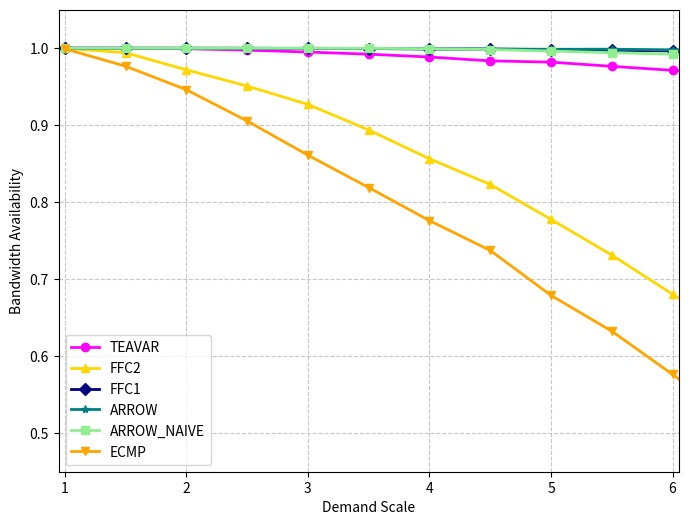

This figure's Python source:
import matplotlib.pyplot as plt
import numpy as np

# 定义数据
demand_scale = np.arange(1, 1 + 0.5 * 13, 0.5)  # 从1开始，每个数据点增加0.5
TEAVAR = [1.0, 0.9999412099905428, 0.9993829981604014, 0.997516361490025, 0.9950282920834728,
          0.9922693861889008, 0.9885629353403604, 0.98355723081907, 0.9819309350827026,
          0.9764772229997106, 0.9712995975589102, 0.9652948928840828, 0.9607555205608176]
FFC2 = [1.0, 0.9941374258950718, 0.971907472021954, 0.9509013241208906, 0.9270248005533706,
        0.8938486692265386, 0.8564351402944044, 0.8230903940781465, 0.7776877115192772,
        0.7313604941755781, 0.6804633512660042, 0.6298334230805245, 0.5802716119912135]
FFC1 = [1.0, 0.999995532658186, 0.9999734385344772, 0.9998605752214846, 0.9997032399434108,
        0.9995099970872214, 0.9991514979248572, 0.9988133686213642, 0.9981963941895966,
        0.9974603344160156, 0.9964857279733838, 0.994620728230685, 0.990870637499128]
ARROW = [1.0, 1.0, 0.9999996056426906, 0.9999675440713376, 0.9998483013575906,
         0.999680402021656, 0.9991019462840058, 0.9989988963228216, 0.9986036567844134,
         0.998732010613775, 0.9977857247437328, 0.9957608806202042, 0.995990363786292]
ARROW_NAIVE = [1.0, 1.0, 1.0, 0.9999956886538884, 0.9999891798973534,
               0.9998998765441354, 0.9993934913999988, 0.9982723402802341,
               0.9963243611808577, 0.9941142145099896, 0.99225624276778,
               0.9884917855001344, 0.9867325786158412]
ECMP = [0.9992740127236855, 0.9766380491514955, 0.946135075477781, 0.9055552636720602,
        0.861093605173987, 0.819071952523397, 0.7761138058605727, 0.7373748586466317,
        0.6789782576140263, 0.6324670622616447, 0.5763339787600908, 0.5165317935383624,
        0.4613701933969543]

# 设置图片清晰度
plt.rcParams['figure.dpi'] = 300

# 创建画布
plt.figure(figsize=(8, 6))

# 绘制各算法的可用性曲线
plt.plot(demand_scale, TEAVAR, marker='o', color='magenta', label='TEAVAR', linewidth=2)
plt.plot(demand_scale, FFC2, marker='^', color='gold', label='FFC2', linewidth=2)
plt.plot(demand_scale, FFC1, marker='D', color='navy', label='FFC1', linewidth=2)
plt.plot(demand_scale, ARROW, marker='*', color='teal', label='ARROW', linewidth=2)
plt.plot(demand_scale, ARROW_NAIVE, marker='s', color='lightgreen', label='ARROW_NAIVE', linewidth=2)
plt.plot(demand_scale, ECMP, marker='v', color='orange', label='ECMP', linewidth=2)

# 设置坐标轴标签和标题
plt.xlabel('Demand Scale')
plt.ylabel('Bandwidth Availability')
# plt.title('Bandwidth Availability Comparison Across Algorithms')

# 调整坐标轴范围
plt.xlim(0.95, 6.05)
plt.ylim(0.45, 1.05)

# 添加网格线（增强可读性）
plt.grid(True, linestyle='--', alpha=0.7)

# 显示图例
plt.legend()

# 显示图形
plt.show()